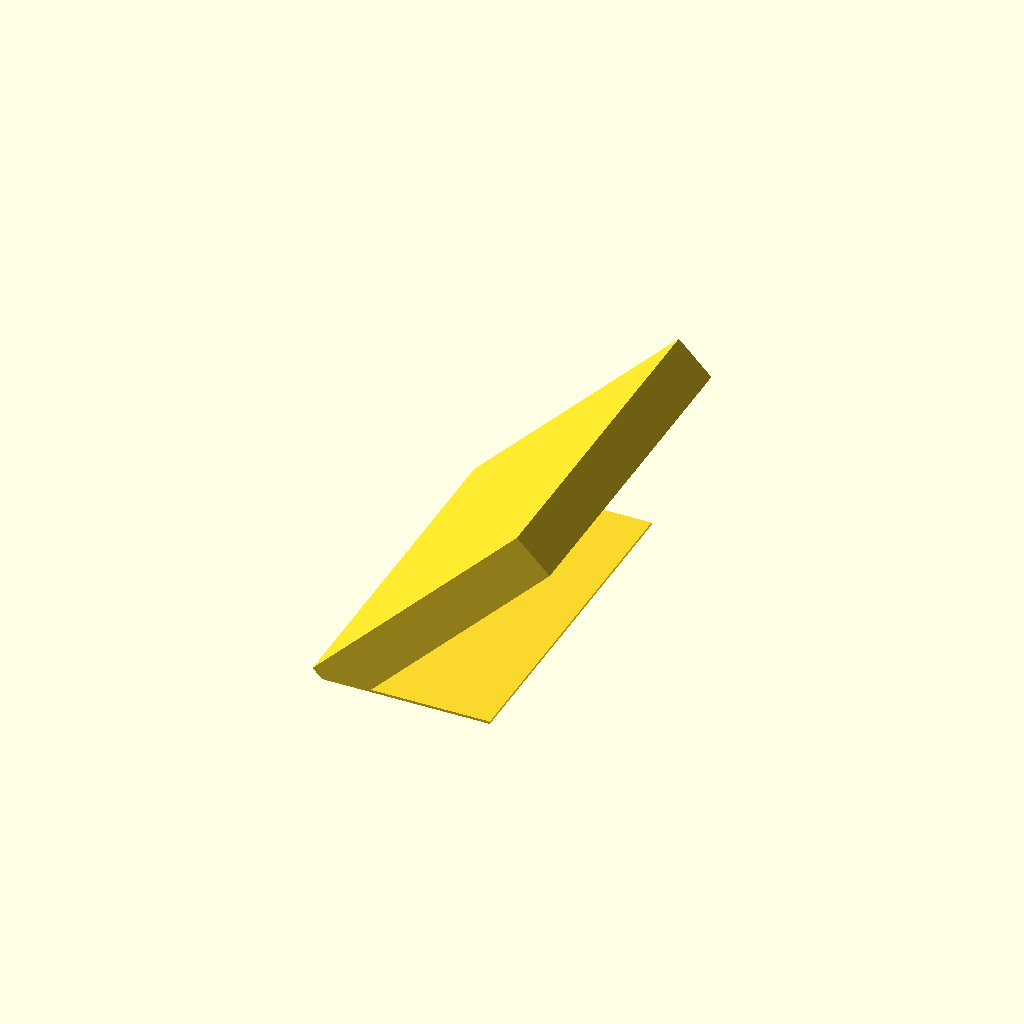
Cell 1 — every parameter at its default value.
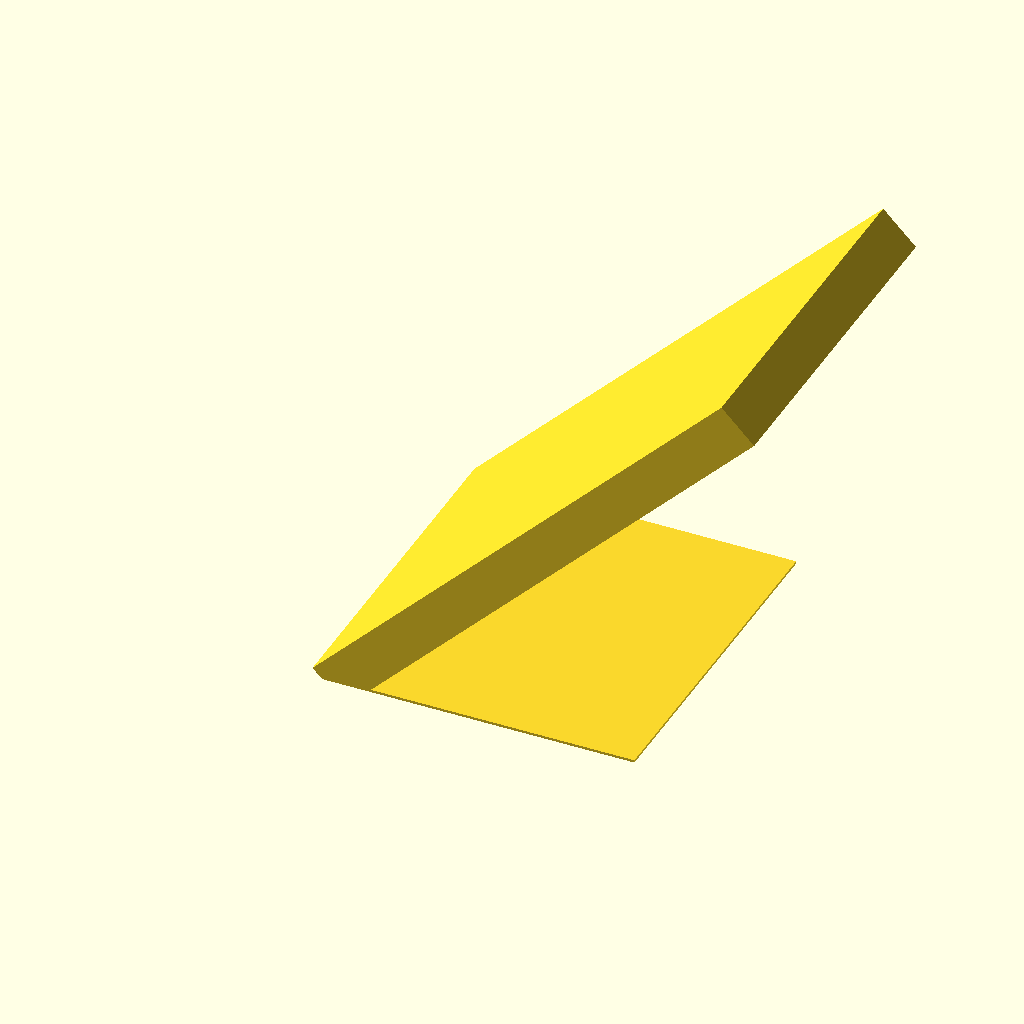
Cell 2 — l set to 100, the other parameters unchanged.
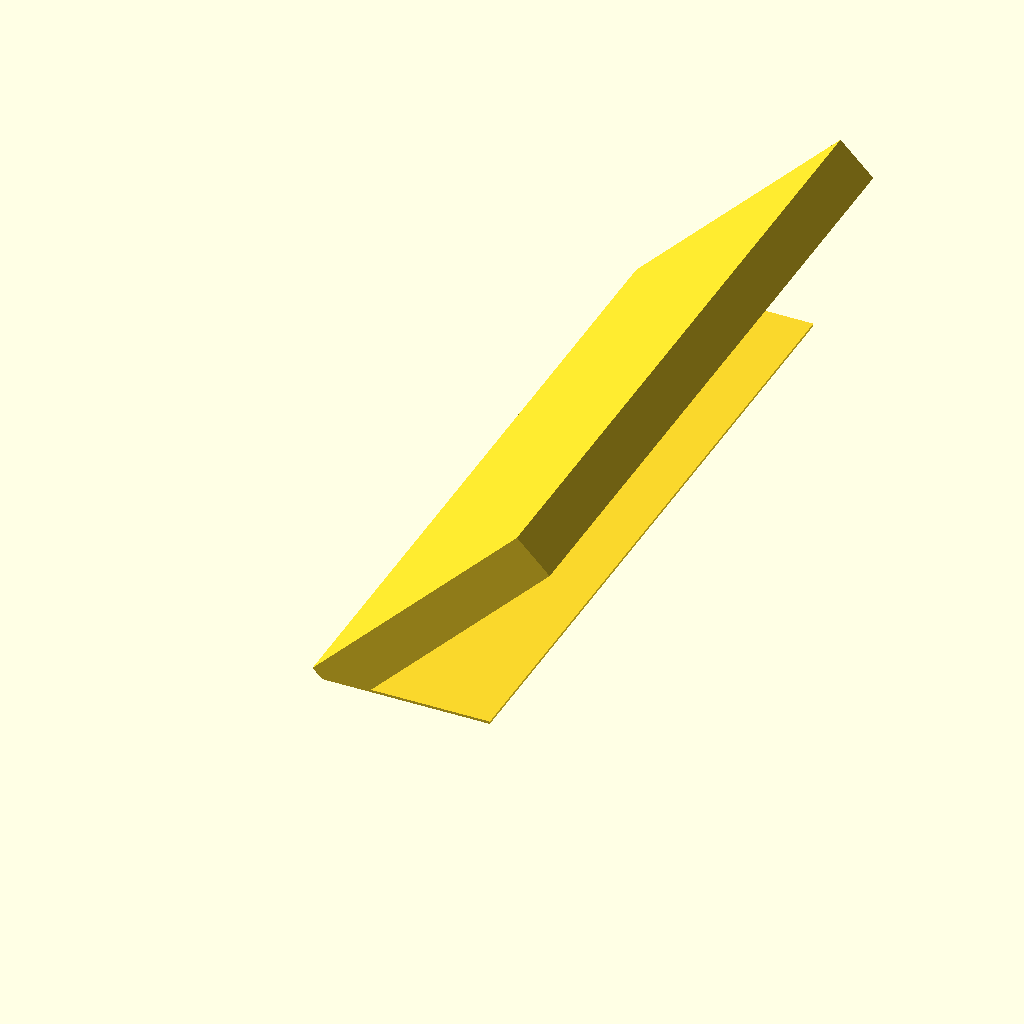
Cell 3 — w set to 120, the other parameters unchanged.
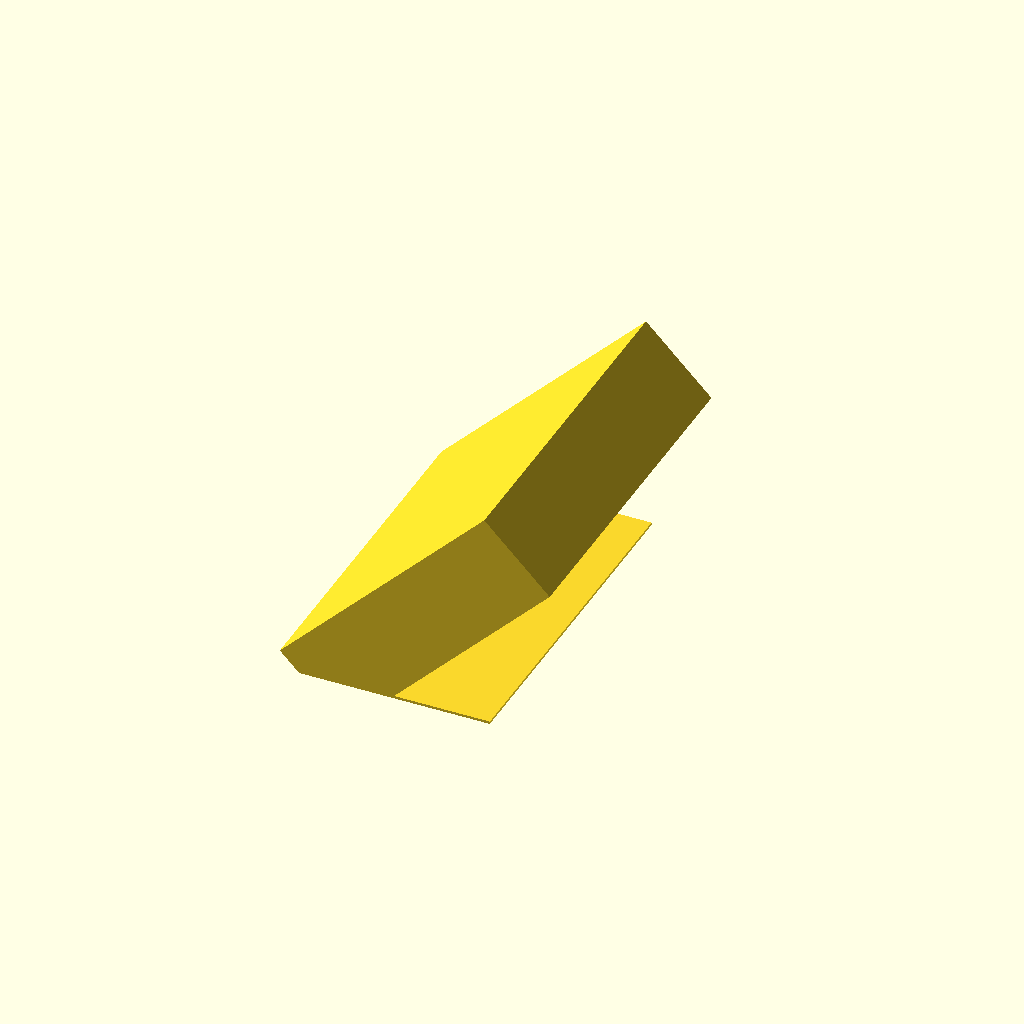
Cell 4 — t set to 16, the other parameters unchanged.
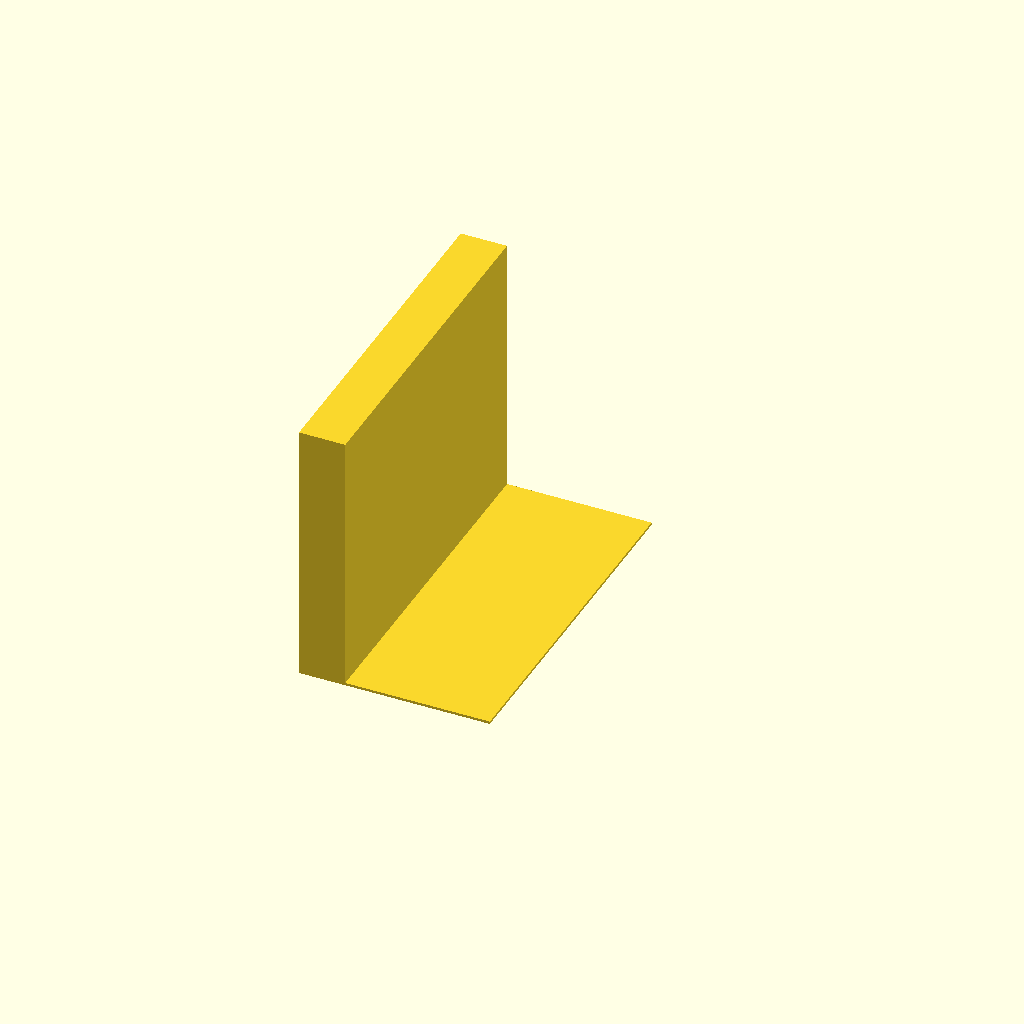
Cell 5 — a set to 90, the other parameters unchanged.
One fixed orthographic camera (rotation 55°, 0°, 25°; colour scheme Cornfield) for every cell.
Source of the model, openscad/tests/Calibration/OLD/angled_tower.scad:
l=50;
w=60;
t=8;
a=45;


difference(){
    union(){
        translate([-3,0,-t/2])
        rotate([0,-a,0])
        cube([l,w,t]);
        
        translate([-3,0,0])
        cube([l/2,w,0.44]);
    }    
    
    translate([-l,-w/2,-l])
    cube([l*2,w*2,l]);
}
Customizer parameters (derived from the source; name, type, default, range or options):
l: number, default 50
w: number, default 60
t: number, default 8
a: number, default 45
